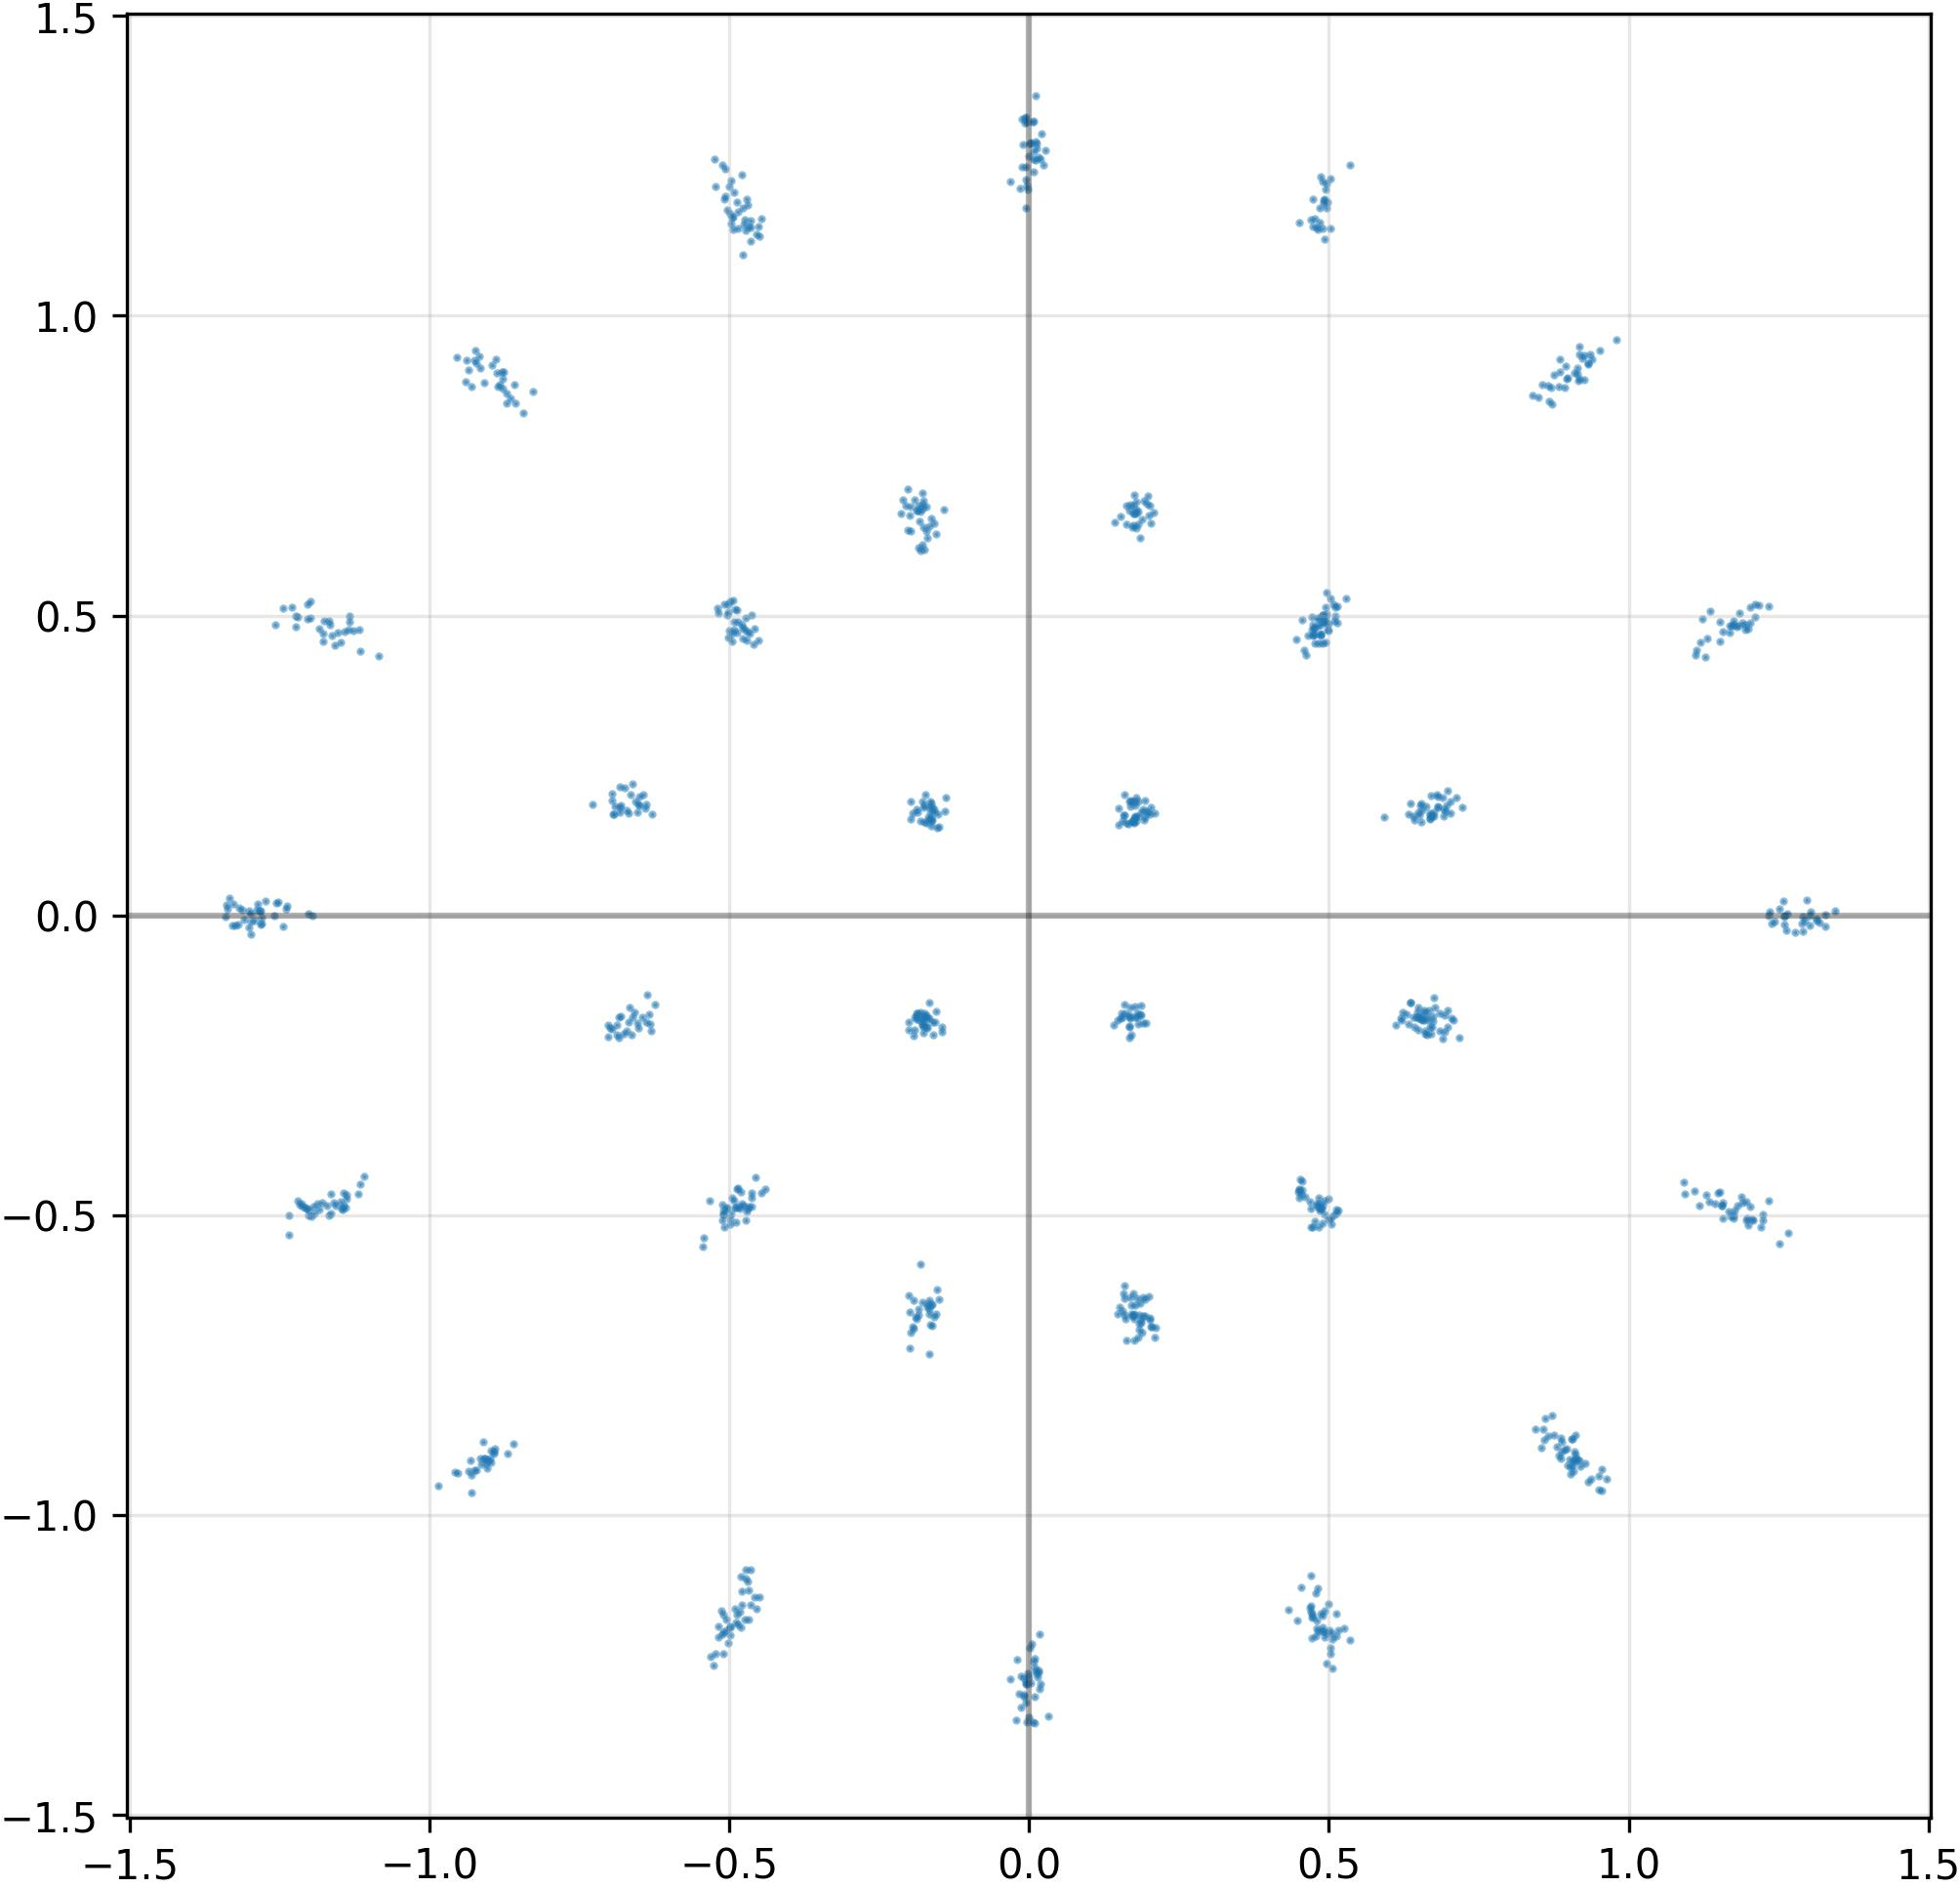

Data behind this chart, as committed beside it:
I, Q
4.798762798309326172e-01, -4.804387092590332031e-01
-4.672495126724243164e-01, -1.125043153762817383e+00
-1.967493593692779541e-01, 1.902872771024703979e-01
-1.710824370384216309e-01, -1.855517327785491943e-01
-5.114816427230834961e-01, -5.079447627067565918e-01
6.809935569763183594e-01, 1.819801479578018188e-01
4.833005368709564209e-01, -4.867968559265136719e-01
-4.498683214187622070e-01, 1.132087707519531250e+00
-4.654369950294494629e-01, 4.694750905036926270e-01
1.134093880653381348e+00, -4.777908027172088623e-01
3.287315601482987404e-03, -1.279289007186889648e+00
-1.170574426651000977e+00, -4.831821024417877197e-01
-9.355124831199645996e-01, -9.270793795585632324e-01
-4.719891548156738281e-01, 4.960525035858154297e-01
8.797013759613037109e-01, -8.857719898223876953e-01
-5.856741685420274734e-03, -1.312281250953674316e+00
-5.023103356361389160e-01, -1.212743520736694336e+00
8.758810162544250488e-01, -8.659963011741638184e-01
5.284878611564636230e-01, 5.293461084365844727e-01
8.756222128868103027e-01, 9.011203646659851074e-01
1.630308330059051514e-01, -7.082320451736450195e-01
-5.196904540061950684e-01, 5.118076801300048828e-01
-1.771238297224044800e-01, -1.820195913314819336e-01
9.087123870849609375e-01, 9.046931266784667969e-01
-4.986483752727508545e-01, -5.138492584228515625e-01
-4.633792340755462646e-01, -4.633512198925018311e-01
6.416566371917724609e-01, -1.693915128707885742e-01
6.756286621093750000e-01, 1.662825047969818115e-01
-4.995959699153900146e-01, 1.214992046356201172e+00
5.025035142898559570e-01, -5.045453310012817383e-01
-1.340585947036743164e+00, -2.491367049515247345e-03
1.587458699941635132e-01, -6.658108234405517578e-01
1.199025154113769531e+00, -5.169205665588378906e-01
4.332971274852752686e-01, -1.156948208808898926e+00
-9.297109842300415039e-01, -9.617565274238586426e-01
-1.534616798162460327e-01, -6.230283379554748535e-01
6.738422513008117676e-01, -1.757284402847290039e-01
-1.609650105237960815e-01, 1.798093020915985107e-01
-8.717010021209716797e-01, 8.705336451530456543e-01
-1.551603376865386963e-01, -1.600562334060668945e-01
-4.689695537090301514e-01, -4.890961647033691406e-01
1.259077548980712891e+00, -1.425920240581035614e-02
5.120630860328674316e-01, -4.901407659053802490e-01
-1.167298913002014160e+00, 4.913695156574249268e-01
6.916726231575012207e-01, 1.771009117364883423e-01
1.713038608431816101e-02, -1.197616815567016602e+00
-9.229598641395568848e-01, 9.414502978324890137e-01
-4.461977183818817139e-01, -4.633542299270629883e-01
-1.175538539886474609e+00, 4.912585914134979248e-01
-9.108283519744873047e-01, -8.769735693931579590e-01
-6.806459426879882812e-01, -1.682007759809494019e-01
-6.612919569015502930e-01, -1.702249795198440552e-01
-6.900988221168518066e-01, 1.826734095811843872e-01
6.688942313194274902e-01, -1.854342371225357056e-01
-7.285063266754150391e-01, 1.849572062492370605e-01
8.718147873878479004e-01, 8.532962203025817871e-01
1.168106913566589355e+00, 4.717838466167449951e-01
-8.478822186589241028e-03, -1.303158164024353027e+00
-4.679101705551147461e-01, 1.149551272392272949e+00
1.830592304468154907e-01, -6.661633849143981934e-01
... 964 more rows
